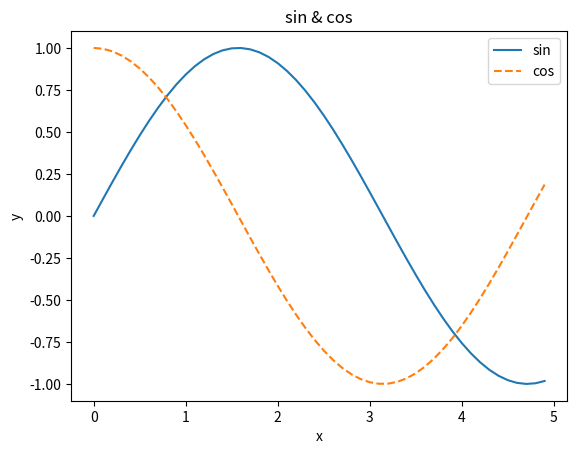

Python code for this plot:
import numpy as np
import matplotlib.pyplot as plt
from matplotlib.image import imread

x = np.arange(0, 5, 0.1)
y1 = np.sin(x)
y2 = np.cos(x)

plt.plot(x, y1, label = "sin")
plt.plot(x, y2, linestyle = "--", label = "cos")
plt.xlabel("x")
plt.ylabel("y")
plt.title("sin & cos")
plt.legend()

#img = imread("..\image\dice.png")
#plt.imshow(img)
plt.show()